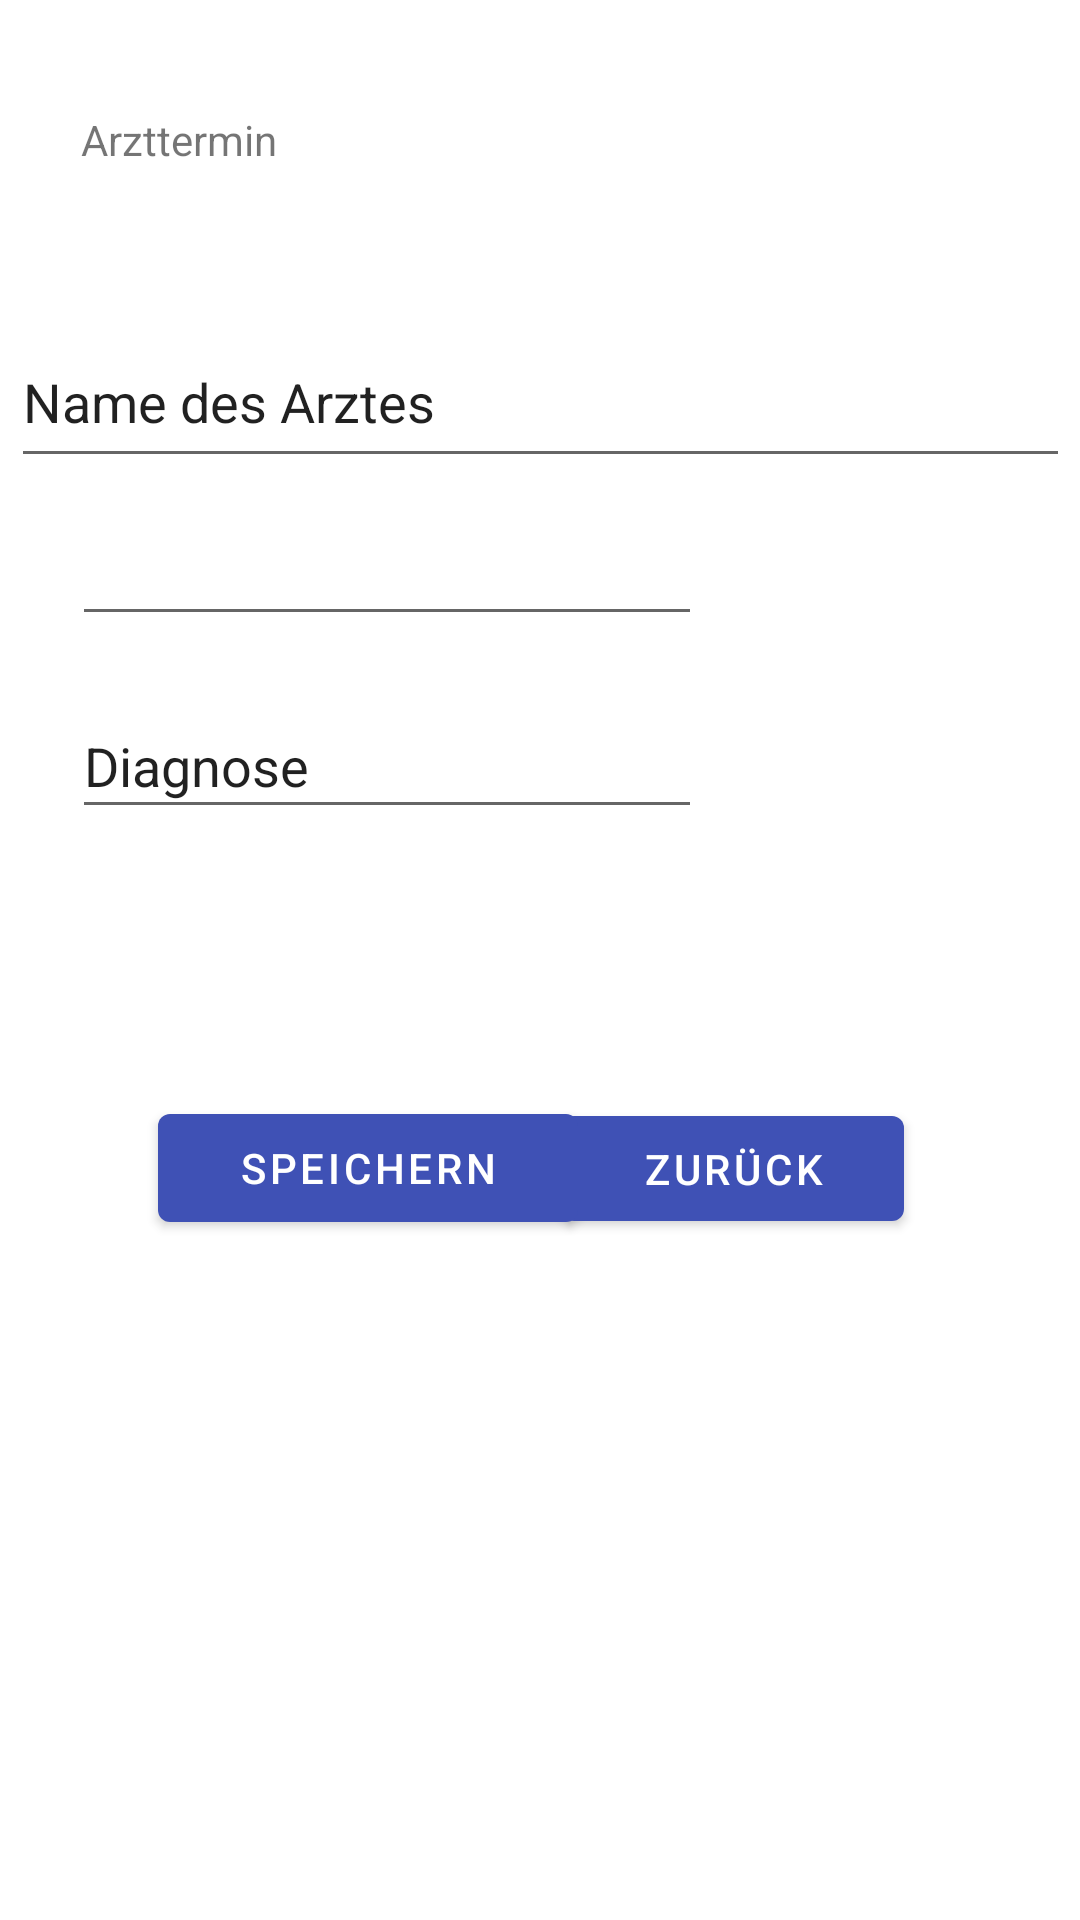

Layout XML and referenced resources for this Android screen:
<!-- AndroidManifest.xml: application theme Theme.Pawsitivehealth -->
<!-- res/layout/activity_neuer_arzttermin.xml -->
<?xml version="1.0" encoding="utf-8"?>
<androidx.constraintlayout.widget.ConstraintLayout xmlns:android="http://schemas.android.com/apk/res/android"
    xmlns:app="http://schemas.android.com/apk/res-auto"
    xmlns:tools="http://schemas.android.com/tools"
    android:layout_width="match_parent"
    android:layout_height="match_parent"
    tools:context=".neuerArzttermin">

    <TextView
        android:id="@+id/textView2"
        android:layout_width="85dp"
        android:layout_height="22dp"
        android:text="Arzttermin"
        app:layout_constraintBottom_toBottomOf="parent"
        app:layout_constraintEnd_toEndOf="parent"
        app:layout_constraintHorizontal_bias="0.098"
        app:layout_constraintStart_toStartOf="parent"
        app:layout_constraintTop_toTopOf="parent"
        app:layout_constraintVertical_bias="0.06" />

    <EditText
        android:id="@+id/nameArzt"
        android:layout_width="353dp"
        android:layout_height="54dp"
        android:ems="10"
        android:inputType="textPersonName"
        android:text="Name des Arztes"
        app:layout_constraintBottom_toBottomOf="parent"
        app:layout_constraintEnd_toEndOf="parent"
        app:layout_constraintStart_toStartOf="parent"
        app:layout_constraintTop_toTopOf="parent"
        app:layout_constraintVertical_bias="0.18" />

    <EditText
        android:id="@+id/phoneNr"
        android:layout_width="wrap_content"
        android:layout_height="wrap_content"
        android:ems="10"
        android:inputType="number"
        app:layout_constraintBottom_toBottomOf="parent"
        app:layout_constraintEnd_toEndOf="parent"
        app:layout_constraintHorizontal_bias="0.159"
        app:layout_constraintStart_toStartOf="parent"
        app:layout_constraintTop_toTopOf="parent"
        app:layout_constraintVertical_bias="0.285" />

    <EditText
        android:id="@+id/diagnose"
        android:layout_width="wrap_content"
        android:layout_height="45dp"
        android:ems="10"
        android:inputType="textPersonName"
        android:text="Diagnose"
        app:layout_constraintBottom_toBottomOf="parent"
        app:layout_constraintEnd_toEndOf="parent"
        app:layout_constraintHorizontal_bias="0.159"
        app:layout_constraintStart_toStartOf="parent"
        app:layout_constraintTop_toTopOf="parent"
        app:layout_constraintVertical_bias="0.389" />

    <Button
        android:id="@+id/backButtonTermin"
        android:layout_width="114dp"
        android:layout_height="47dp"
        android:text="Zurück"
        app:layout_constraintBottom_toBottomOf="parent"
        app:layout_constraintEnd_toEndOf="parent"
        app:layout_constraintHorizontal_bias="0.761"
        app:layout_constraintStart_toStartOf="parent"
        app:layout_constraintTop_toTopOf="parent"
        app:layout_constraintVertical_bias="0.617" />

    <Button
        android:id="@+id/saveTerminButton"
        android:layout_width="140dp"
        android:layout_height="48dp"
        android:text="Speichern"
        app:layout_constraintBottom_toBottomOf="parent"
        app:layout_constraintEnd_toEndOf="parent"
        app:layout_constraintHorizontal_bias="0.239"
        app:layout_constraintStart_toStartOf="parent"
        app:layout_constraintTop_toTopOf="parent"
        app:layout_constraintVertical_bias="0.617" />

</androidx.constraintlayout.widget.ConstraintLayout>
<!-- resources referenced by this layout -->
<resources>
  <style name="Theme.Pawsitivehealth" parent="Theme.MaterialComponents.DayNight.DarkActionBar">
          
          <item name="colorPrimary">#3F51B5</item>
          <item name="colorPrimaryVariant">#263067</item>
          <item name="colorOnPrimary">@color/white</item>
          
          <item name="colorSecondary">#2845E3</item>
          <item name="colorSecondaryVariant">#993F64B5</item>
          <item name="colorOnSecondary">@color/black</item>
          
          <item name="android:statusBarColor">?attr/colorPrimaryVariant</item>
          
      </style>
  <!-- not gathered from this repository: default colours our renderer supplied (Android Studio template values) -->
  <color name="black">#FF000000</color>
  <color name="white">#FFFFFFFF</color>
</resources>
